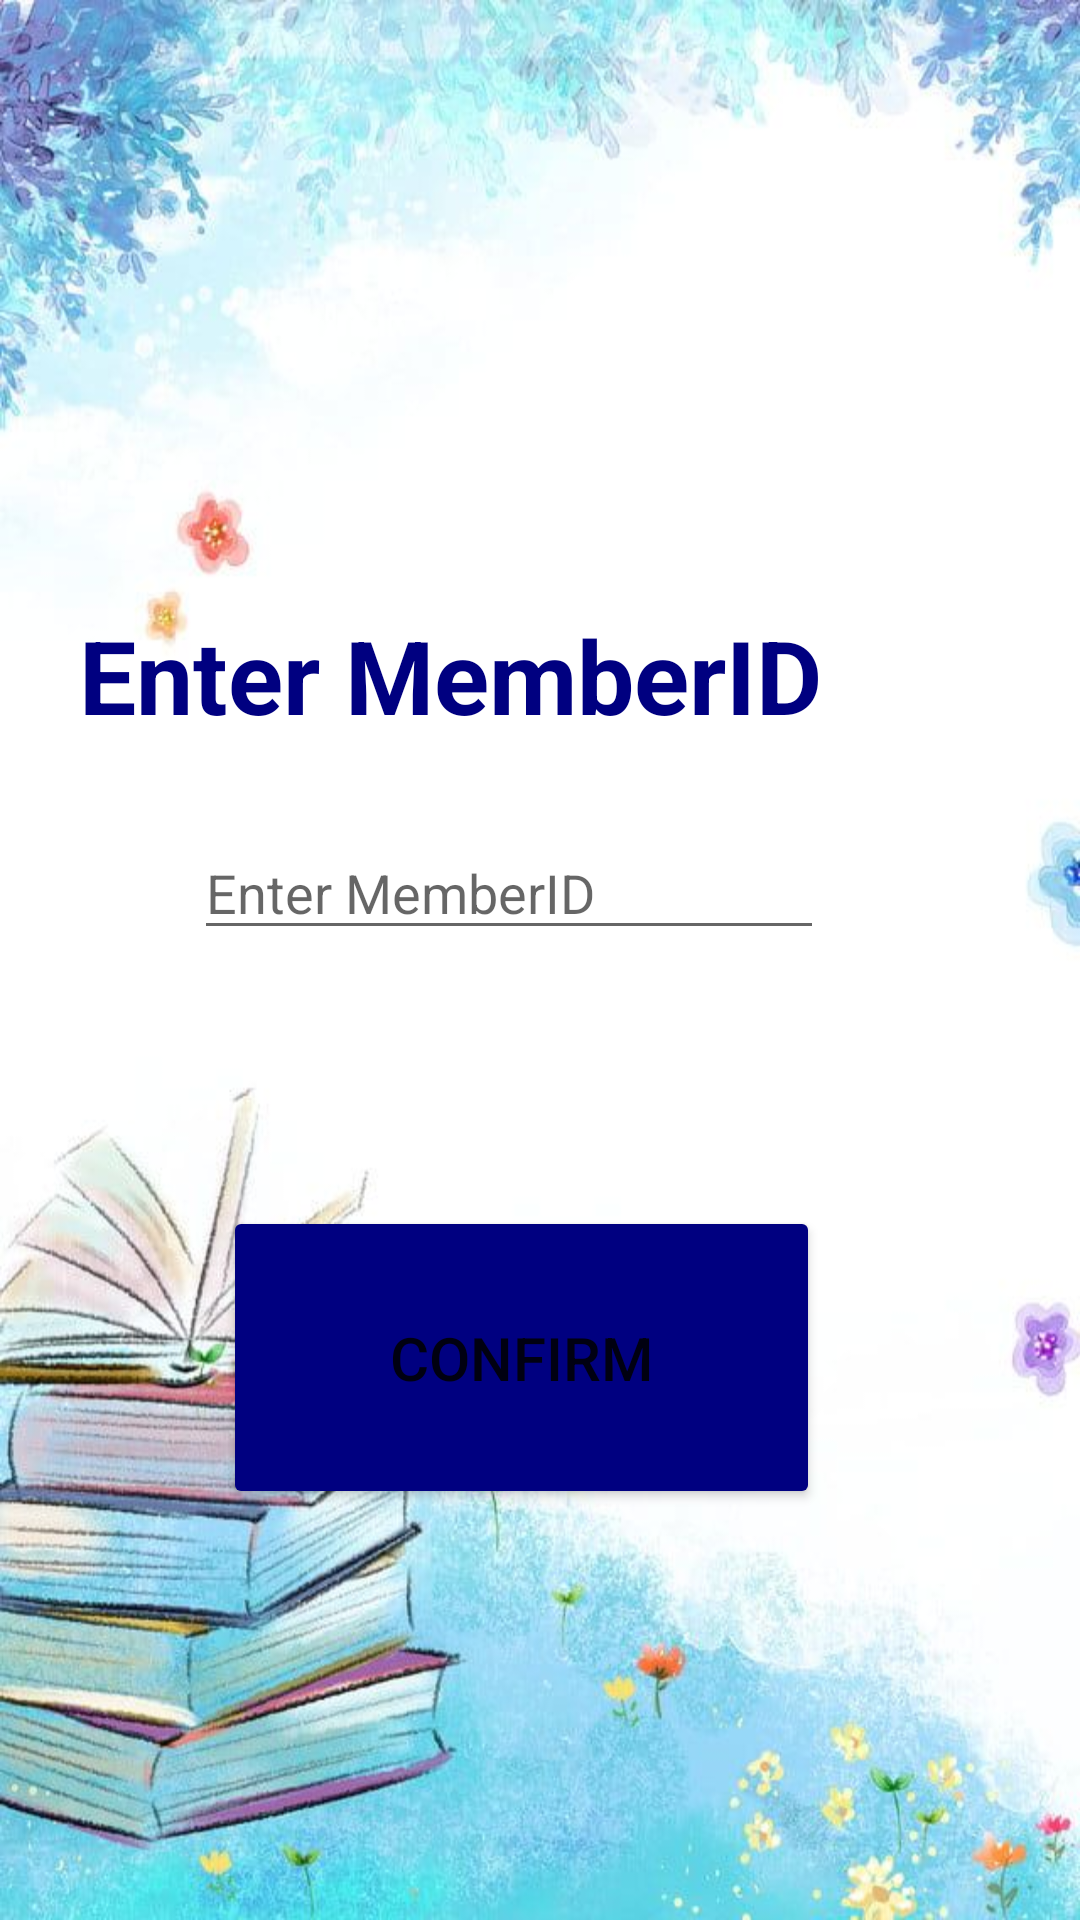

Produce the Android XML layout that renders to this screen, including the resource entries it uses.
<!-- AndroidManifest.xml: application theme Theme.TheBookBank -->
<!-- res/layout/activity_enter_member_id.xml -->
<?xml version="1.0" encoding="utf-8"?>
<androidx.constraintlayout.widget.ConstraintLayout xmlns:android="http://schemas.android.com/apk/res/android"
    xmlns:app="http://schemas.android.com/apk/res-auto"
    xmlns:tools="http://schemas.android.com/tools"
    android:layout_width="match_parent"
    android:layout_height="match_parent"
    android:background="@drawable/background"
    tools:context=".EnterMemberID">

    <TextView
        android:id="@+id/mid"
        android:layout_width="292dp"
        android:layout_height="145dp"
        android:hint="@string/eid"
        android:text="Enter MemberID"
        android:textColor="#000080"
        android:textSize="34sp"
        android:textStyle="normal|bold"
        app:layout_constraintBottom_toBottomOf="parent"
        app:layout_constraintEnd_toEndOf="parent"
        app:layout_constraintHorizontal_bias="0.386"
        app:layout_constraintStart_toStartOf="parent"
        app:layout_constraintTop_toTopOf="parent"
        app:layout_constraintVertical_bias="0.409" />

    <Button
        android:id="@+id/button9"
        android:layout_width="199dp"
        android:layout_height="101dp"
        android:hint="@string/button9"
        android:text="Confirm"
        android:textSize="20sp"
        app:backgroundTint="#000080"
        app:layout_constraintBottom_toBottomOf="parent"
        app:layout_constraintEnd_toEndOf="parent"
        app:layout_constraintHorizontal_bias="0.462"
        app:layout_constraintStart_toStartOf="parent"
        app:layout_constraintTop_toTopOf="parent"
        app:layout_constraintVertical_bias="0.746" />

    <ImageView
        android:id="@+id/imageView6"
        android:layout_width="140dp"
        android:layout_height="98dp"
        app:layout_constraintBottom_toBottomOf="parent"
        app:layout_constraintEnd_toEndOf="parent"
        app:layout_constraintHorizontal_bias="0.498"
        app:layout_constraintStart_toStartOf="parent"
        app:layout_constraintTop_toTopOf="parent"
        app:layout_constraintVertical_bias="0.127"
        app:srcCompat="@drawable/ic_baseline_account_circle_24" />

    <EditText
        android:id="@+id/Mid"
        android:layout_width="wrap_content"
        android:layout_height="wrap_content"
        android:ems="10"
        android:hint="@string/Midd"
        android:inputType="textPersonName"
        app:layout_constraintBottom_toBottomOf="parent"
        app:layout_constraintEnd_toEndOf="parent"
        app:layout_constraintHorizontal_bias="0.432"
        app:layout_constraintStart_toStartOf="parent"
        app:layout_constraintTop_toTopOf="parent"
        app:layout_constraintVertical_bias="0.46" />

</androidx.constraintlayout.widget.ConstraintLayout>
<!-- resources referenced by this layout -->
<resources>
  <!-- drawable background: jpeg bitmap (drawable, 61161 bytes) -->
  <string name="Midd">Enter MemberID</string>
  <string name="button9">Confirm</string>
  <string name="eid">Enter MemberID</string>
  <style name="Theme.TheBookBank" parent="Theme.MaterialComponents.DayNight.DarkActionBar">
          
          <item name="colorPrimary">@color/purple_500</item>
          <item name="colorPrimaryVariant">@color/purple_700</item>
          <item name="colorOnPrimary">@color/white</item>
          
          <item name="colorSecondary">@color/teal_200</item>
          <item name="colorSecondaryVariant">@color/teal_700</item>
          <item name="colorOnSecondary">@color/black</item>
          
          <item name="android:statusBarColor" tools:targetApi="l">?attr/colorPrimaryVariant</item>
          
      </style>
  <color name="purple_500">#000080</color>
  <color name="purple_700">#FF3700B3</color>
  <color name="white">#FFFFFFFF</color>
  <color name="teal_200">#FF03DAC5</color>
  <color name="teal_700">#FF018786</color>
  <color name="black">#FF000000</color>
</resources>
